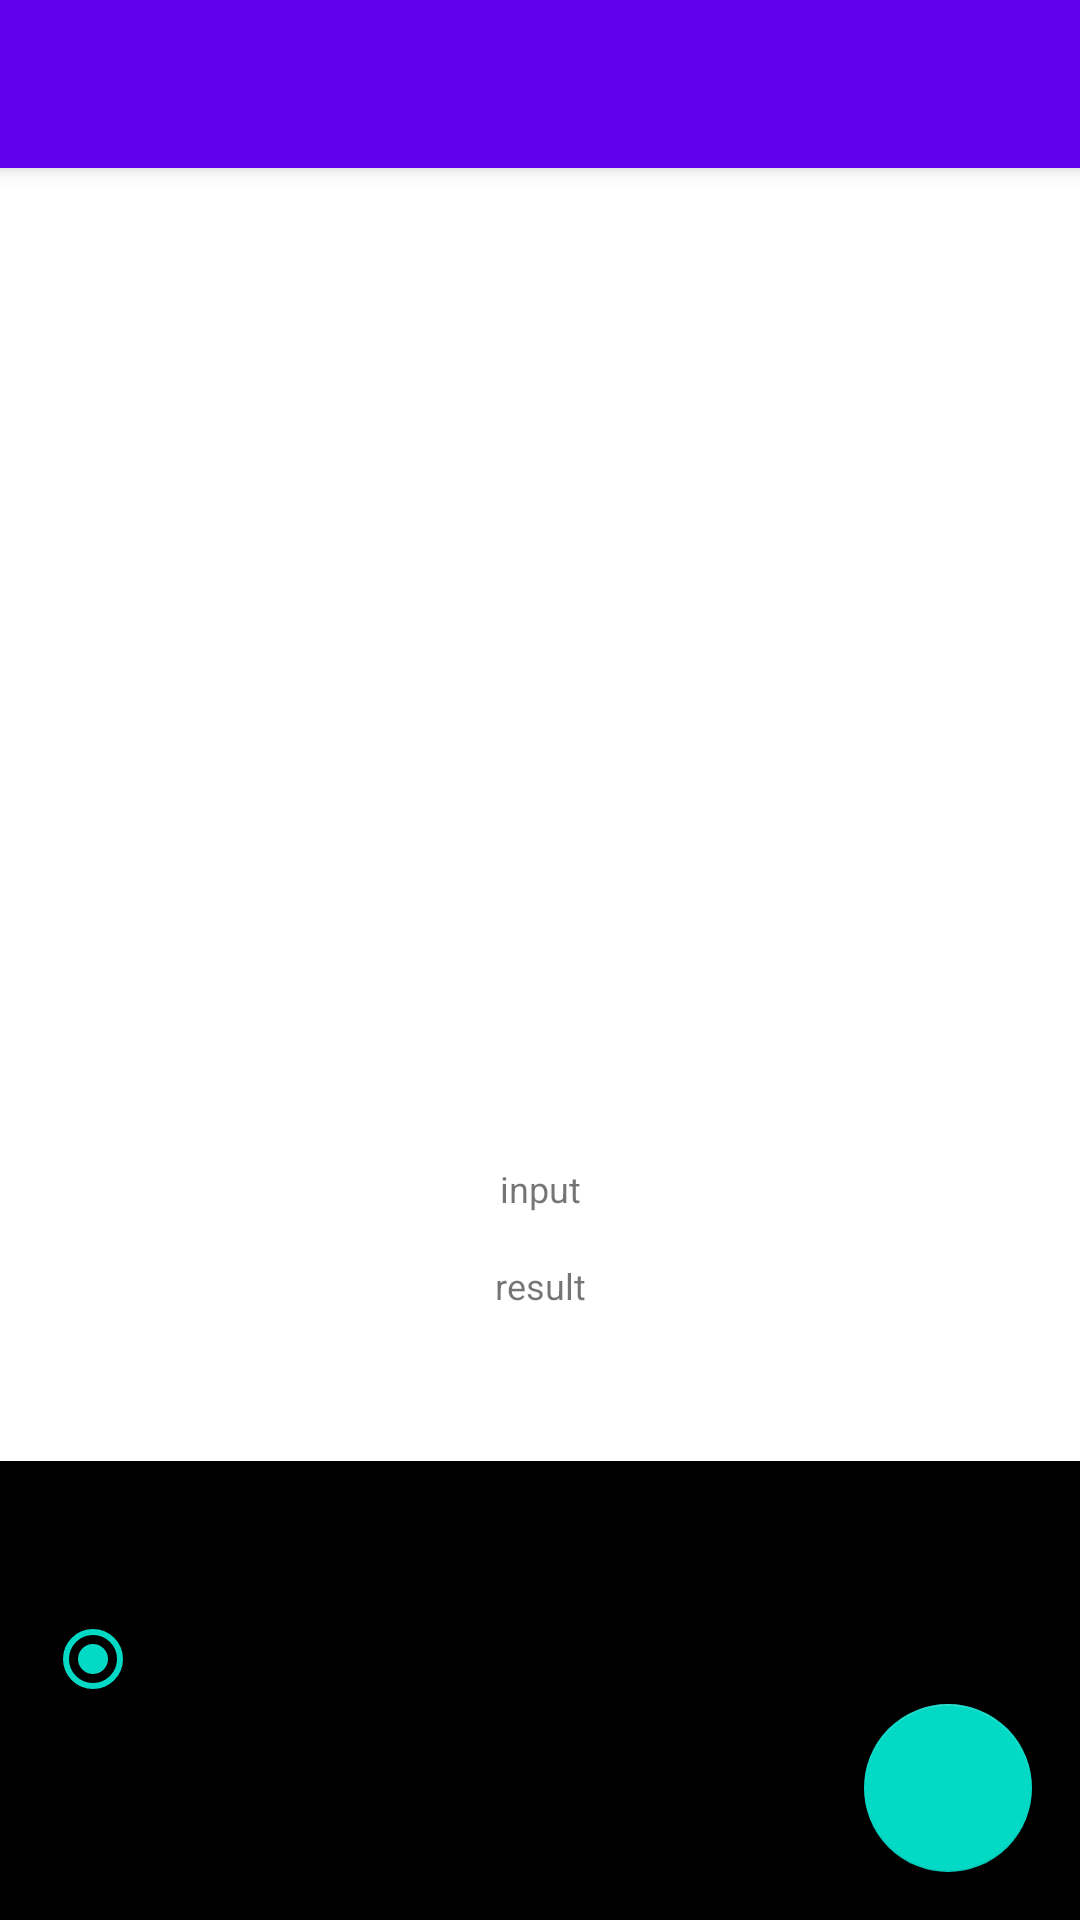

Layout XML and referenced resources for this Android screen:
<!-- AndroidManifest.xml: fallback theme Theme.MaterialComponents.DayNight.NoActionBar -->
<!-- res/layout/activity_main.xml -->
<?xml version="1.0" encoding="utf-8"?>
<androidx.constraintlayout.widget.ConstraintLayout xmlns:android="http://schemas.android.com/apk/res/android"
    xmlns:app="http://schemas.android.com/apk/res-auto"
    xmlns:tools="http://schemas.android.com/tools"
    android:layout_width="match_parent"
    android:layout_height="match_parent"
    tools:context=".main.MainActivity">

    <androidx.appcompat.widget.Toolbar
        android:id="@+id/toolbar"
        android:layout_width="match_parent"
        android:layout_height="?attr/actionBarSize"
        android:background="?attr/colorPrimary"
        android:elevation="4dp"
        app:titleTextColor="@color/black"
        android:theme="@style/ThemeOverlay.AppCompat.ActionBar"
        app:popupTheme="@style/ThemeOverlay.AppCompat.Light"
        app:layout_constraintTop_toTopOf="parent"/>

    <ImageView
        android:id="@+id/imageView"
        android:layout_width="300dp"
        android:layout_height="300dp"
        android:layout_marginTop="16dp"
        android:layout_marginStart="16dp"
        android:layout_marginEnd="16dp"
        android:src="@drawable/ic_image_view"
        app:layout_constraintEnd_toEndOf="parent"
        app:layout_constraintStart_toStartOf="parent"
        app:layout_constraintTop_toBottomOf="@+id/toolbar" />

    <TextView
        android:id="@+id/text_preview"
        android:text="@string/input"
        android:layout_width="match_parent"
        android:layout_height="wrap_content"
        android:layout_margin="16dp"
        android:textSize="12sp"
        android:gravity="center"
        app:layout_constraintTop_toBottomOf="@+id/imageView"/>

    <TextView
        android:id="@+id/result_preview"
        android:text="@string/result"
        android:layout_width="match_parent"
        android:layout_height="wrap_content"
        android:layout_margin="16dp"
        android:textSize="12sp"
        android:gravity="center"
        app:layout_constraintTop_toBottomOf="@+id/text_preview"/>

    <com.google.android.material.floatingactionbutton.FloatingActionButton
        android:id="@+id/fab"
        android:src="@drawable/ic_add_source"
        android:layout_width="wrap_content"
        android:layout_height="wrap_content"
        android:layout_marginEnd="16dp"
        android:layout_marginBottom="16dp"
        app:layout_constraintBottom_toBottomOf="parent"
        app:layout_constraintEnd_toEndOf="parent"
        android:contentDescription="@string/take_picture"/>

    <RadioGroup
        android:id="@+id/radio_group"
        android:layout_width="match_parent"
        android:layout_height="wrap_content"
        android:background="?attr/colorOnBackground"
        android:padding="15dp"
        app:layout_constraintBottom_toBottomOf="parent">

        <TextView
            android:id="@+id/title"
            android:layout_width="match_parent"
            android:layout_height="wrap_content"
            android:text="@string/choose_your_storage"
            android:textSize="20sp"
            android:textColor="@color/black"
            android:textStyle="bold" />

        <RadioButton
            android:id="@+id/fileStorage"
            android:layout_width="wrap_content"
            android:layout_height="wrap_content"
            android:checked="true"
            android:text="@string/use_file_storage"
            android:textColor="@color/black"/>

        <RadioButton
            android:id="@+id/databaseStorage"
            android:layout_width="wrap_content"
            android:layout_height="wrap_content"
            android:textColor="@color/black"
            android:text="@string/use_database_storage" />
    </RadioGroup>

</androidx.constraintlayout.widget.ConstraintLayout>
<!-- resources referenced by this layout -->
<resources>
  <color name="black">#FF000000</color>
  <string name="choose_your_storage">Choose your storage</string>
  <string name="input">input</string>
  <string name="result">result</string>
  <string name="take_picture">take picture</string>
  <string name="use_database_storage">Use database storage</string>
  <string name="use_file_storage">Use file storage</string>
</resources>
